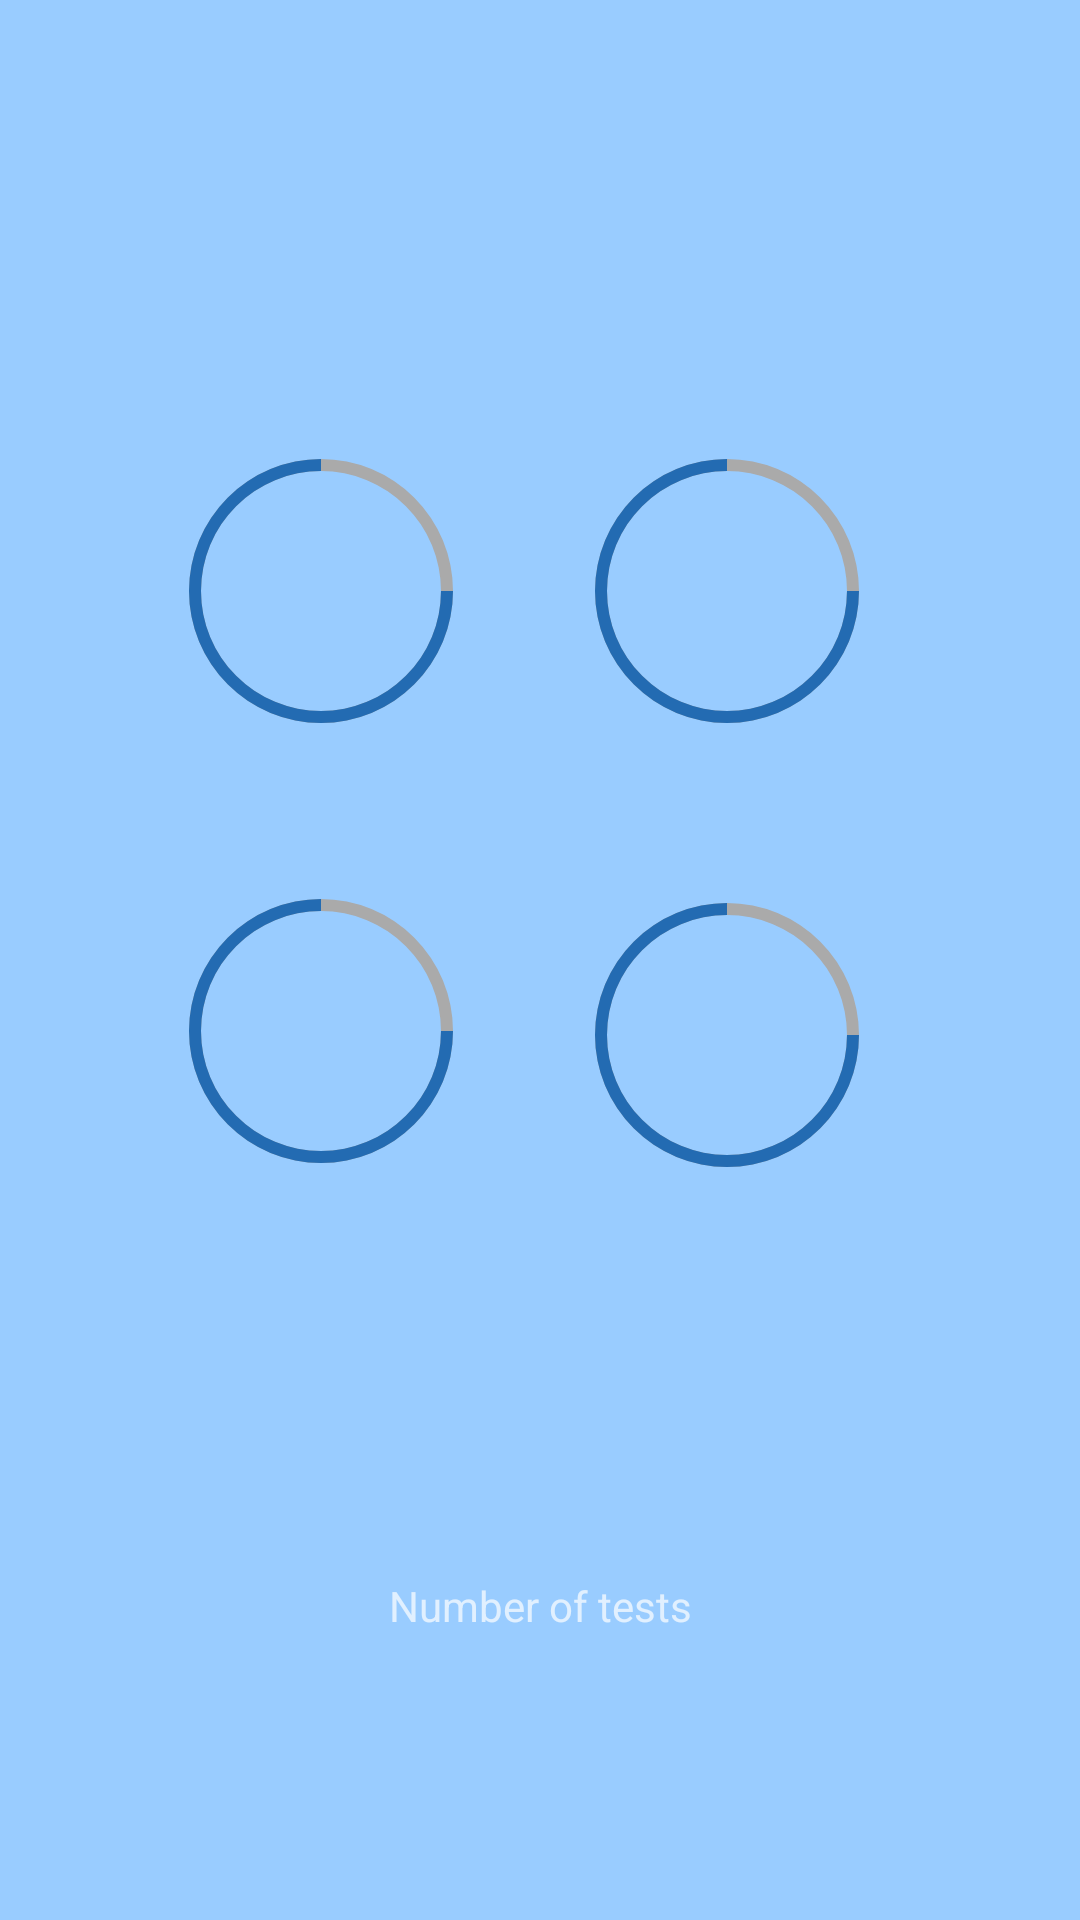

Android layout source for this screen:
<!-- AndroidManifest.xml: application theme Theme.AppCompat.NoActionBar -->
<!-- res/layout/room_sum_up_activity.xml -->
<?xml version="1.0" encoding="utf-8"?>
<android.support.constraint.ConstraintLayout
    xmlns:android="http://schemas.android.com/apk/res/android"
    xmlns:tools="http://schemas.android.com/tools"
    android:layout_width="match_parent"
    xmlns:app="http://schemas.android.com/apk/res-auto"
    android:layout_height="match_parent"
    android:background="#99ccff">

    <ProgressBar
        android:id="@+id/progressBar_strength"
        style="?android:progressBarStyleHorizontal"
        android:layout_width="100dp"
        android:layout_height="100dp"
        android:layout_marginStart="8dp"
        android:layout_marginEnd="8dp"
        android:progress="75"
        android:progressDrawable="@drawable/cpb_1"
        app:layout_constraintBottom_toBottomOf="@+id/progressBar_ping"
        app:layout_constraintEnd_toStartOf="@+id/progressBar_ping"
        app:layout_constraintHorizontal_bias="0.641"
        app:layout_constraintStart_toStartOf="parent"
        app:layout_constraintTop_toTopOf="@+id/progressBar_ping"
        app:layout_constraintVertical_bias="0.0" />

    <TextView
        android:id="@+id/strength_value"
        android:layout_width="wrap_content"
        android:layout_height="wrap_content"
        app:layout_constraintBottom_toBottomOf="@+id/progressBar_strength"
        app:layout_constraintEnd_toEndOf="@+id/progressBar_strength"
        app:layout_constraintStart_toStartOf="@+id/progressBar_strength"
        app:layout_constraintTop_toTopOf="@+id/progressBar_strength" />

    <ProgressBar
        android:id="@+id/progressBar_ping"
        style="?android:attr/progressBarStyleHorizontal"
        android:layout_width="100dp"
        android:layout_height="100dp"
        android:layout_marginStart="8dp"
        android:layout_marginTop="8dp"
        android:layout_marginEnd="8dp"
        android:layout_marginBottom="8dp"
        android:progressDrawable="@drawable/cpb_1"
        android:progress="75"
        app:layout_constraintBottom_toBottomOf="parent"
        app:layout_constraintEnd_toEndOf="parent"
        app:layout_constraintHorizontal_bias="0.755"
        app:layout_constraintStart_toStartOf="parent"
        app:layout_constraintTop_toTopOf="parent"
        app:layout_constraintVertical_bias="0.265" />

    <TextView
        android:id="@+id/ping_value"
        android:layout_width="wrap_content"
        android:layout_height="wrap_content"
        app:layout_constraintBottom_toBottomOf="@+id/progressBar_ping"
        app:layout_constraintEnd_toEndOf="@+id/progressBar_ping"
        app:layout_constraintStart_toStartOf="@+id/progressBar_ping"
        app:layout_constraintTop_toTopOf="@+id/progressBar_ping" />

    <TextView
        android:id="@+id/strength_title"
        android:layout_width="wrap_content"
        android:layout_height="wrap_content"
        android:layout_marginTop="8dp"
        android:layout_marginBottom="8dp"
        app:layout_constraintBottom_toBottomOf="parent"
        app:layout_constraintEnd_toEndOf="@+id/progressBar_strength"
        app:layout_constraintStart_toStartOf="@+id/progressBar_strength"
        app:layout_constraintTop_toBottomOf="@+id/progressBar_strength"
        app:layout_constraintVertical_bias="0.037" />

    <TextView
        android:id="@+id/ping_title"
        android:layout_width="wrap_content"
        android:layout_height="wrap_content"
        android:layout_marginTop="24dp"
        android:layout_marginBottom="8dp"
        app:layout_constraintBottom_toBottomOf="parent"
        app:layout_constraintEnd_toEndOf="@+id/progressBar_ping"
        app:layout_constraintStart_toStartOf="@+id/progressBar_ping"
        app:layout_constraintTop_toBottomOf="@+id/progressBar_ping"
        app:layout_constraintVertical_bias="0.007" />

    <ProgressBar
        android:id="@+id/progressBar_lost"
        style="?android:attr/progressBarStyleHorizontal"
        android:layout_width="100dp"
        android:layout_height="100dp"
        android:layout_marginTop="8dp"
        android:layout_marginBottom="208dp"
        android:progressDrawable="@drawable/cpb_1"
        android:progress="75"
        app:layout_constraintBottom_toBottomOf="parent"
        app:layout_constraintEnd_toEndOf="@+id/progressBar_strength"
        app:layout_constraintStart_toStartOf="@+id/progressBar_strength"
        app:layout_constraintTop_toBottomOf="@+id/progressBar_strength" />

    <TextView
        android:id="@+id/lost_value"
        android:layout_width="wrap_content"
        android:layout_height="wrap_content"
        app:layout_constraintBottom_toBottomOf="@+id/progressBar_lost"
        app:layout_constraintEnd_toEndOf="@+id/progressBar_lost"
        app:layout_constraintStart_toStartOf="@+id/progressBar_lost"
        app:layout_constraintTop_toTopOf="@+id/progressBar_lost" />

    <TextView
        android:id="@+id/lost_title"
        android:layout_width="wrap_content"
        android:layout_height="wrap_content"
        android:layout_marginStart="8dp"
        android:layout_marginTop="8dp"
        android:layout_marginBottom="8dp"
        app:layout_constraintBottom_toBottomOf="parent"
        app:layout_constraintEnd_toEndOf="@+id/progressBar_lost"
        app:layout_constraintStart_toStartOf="@+id/progressBar_lost"
        app:layout_constraintTop_toBottomOf="@+id/progressBar_lost"
        app:layout_constraintVertical_bias="0.044" />

    <ProgressBar
        android:id="@+id/progressBar_Dl"
        style="?android:attr/progressBarStyleHorizontal"
        android:layout_width="100dp"
        android:layout_height="100dp"
        android:layout_marginBottom="16dp"
        android:progressDrawable="@drawable/cpb_1"
        android:progress="75"
        app:layout_constraintBottom_toTopOf="@+id/lost_title"
        app:layout_constraintEnd_toEndOf="@+id/progressBar_ping"
        app:layout_constraintHorizontal_bias="0.0"
        app:layout_constraintStart_toStartOf="@+id/progressBar_ping" />

    <TextView
        android:id="@+id/Dl_value"
        android:layout_width="wrap_content"
        android:layout_height="wrap_content"
        app:layout_constraintBottom_toBottomOf="@+id/progressBar_Dl"
        app:layout_constraintEnd_toEndOf="@+id/progressBar_Dl"
        app:layout_constraintStart_toStartOf="@+id/progressBar_Dl"
        app:layout_constraintTop_toTopOf="@+id/progressBar_Dl" />

    <TextView
        android:id="@+id/dl_title"
        android:layout_width="wrap_content"
        android:layout_height="wrap_content"
        android:layout_marginTop="16dp"
        app:layout_constraintEnd_toEndOf="@+id/progressBar_Dl"
        app:layout_constraintHorizontal_bias="0.444"
        app:layout_constraintStart_toStartOf="@+id/progressBar_Dl"
        app:layout_constraintTop_toBottomOf="@+id/progressBar_Dl" />

    <TextView
        android:id="@+id/room_sumup"
        android:layout_width="wrap_content"
        android:layout_height="wrap_content"
        android:layout_marginStart="8dp"
        android:layout_marginTop="4dp"
        android:layout_marginEnd="8dp"
        android:layout_marginBottom="8dp"
        android:textColor="#000000"
        android:textSize="16sp"
        android:textStyle="bold"
        android:gravity="center"
        app:layout_constraintBottom_toTopOf="@+id/progressBar_strength"
        app:layout_constraintEnd_toEndOf="parent"
        app:layout_constraintStart_toStartOf="parent"
        app:layout_constraintTop_toTopOf="parent" />

    <TextView
        android:id="@+id/number_of_scans_sumup"
        android:layout_width="wrap_content"
        android:layout_height="wrap_content"
        android:layout_marginStart="8dp"
        android:layout_marginTop="8dp"
        android:layout_marginEnd="8dp"
        android:layout_marginBottom="8dp"
        android:text="@string/number_of_tests"
        app:layout_constraintBottom_toBottomOf="parent"
        app:layout_constraintEnd_toEndOf="parent"
        app:layout_constraintStart_toStartOf="parent"
        app:layout_constraintTop_toBottomOf="@+id/lost_title" />
</android.support.constraint.ConstraintLayout>
<!-- resources referenced by this layout -->
<resources>
  <!-- drawable cpb_1 (drawable) -->
  <?xml version="1.0" encoding="utf-8"?>
  <layer-list xmlns:android="http://schemas.android.com/apk/res/android">
      <item android:id="@android:id/background">
          <shape
              android:shape="ring"
              android:useLevel="false"
              android:thickness="4dp"
              android:innerRadiusRatio="2.5">
              <solid android:color="@android:color/darker_gray"/>
          </shape>
      </item>
  
      <item android:id="@android:id/progress">
          <rotate
              android:fromDegrees="90"
              android:toDegrees="450">
              <shape
                  android:shape="ring"
                  android:innerRadiusRatio="2.5"
                  android:thickness="4dp"
                  android:useLevel="true">
                  <solid android:color="#236bb2"/>
              </shape>
          </rotate>
      </item>
  </layer-list>
  <string name="number_of_tests">Number of tests</string>
</resources>
